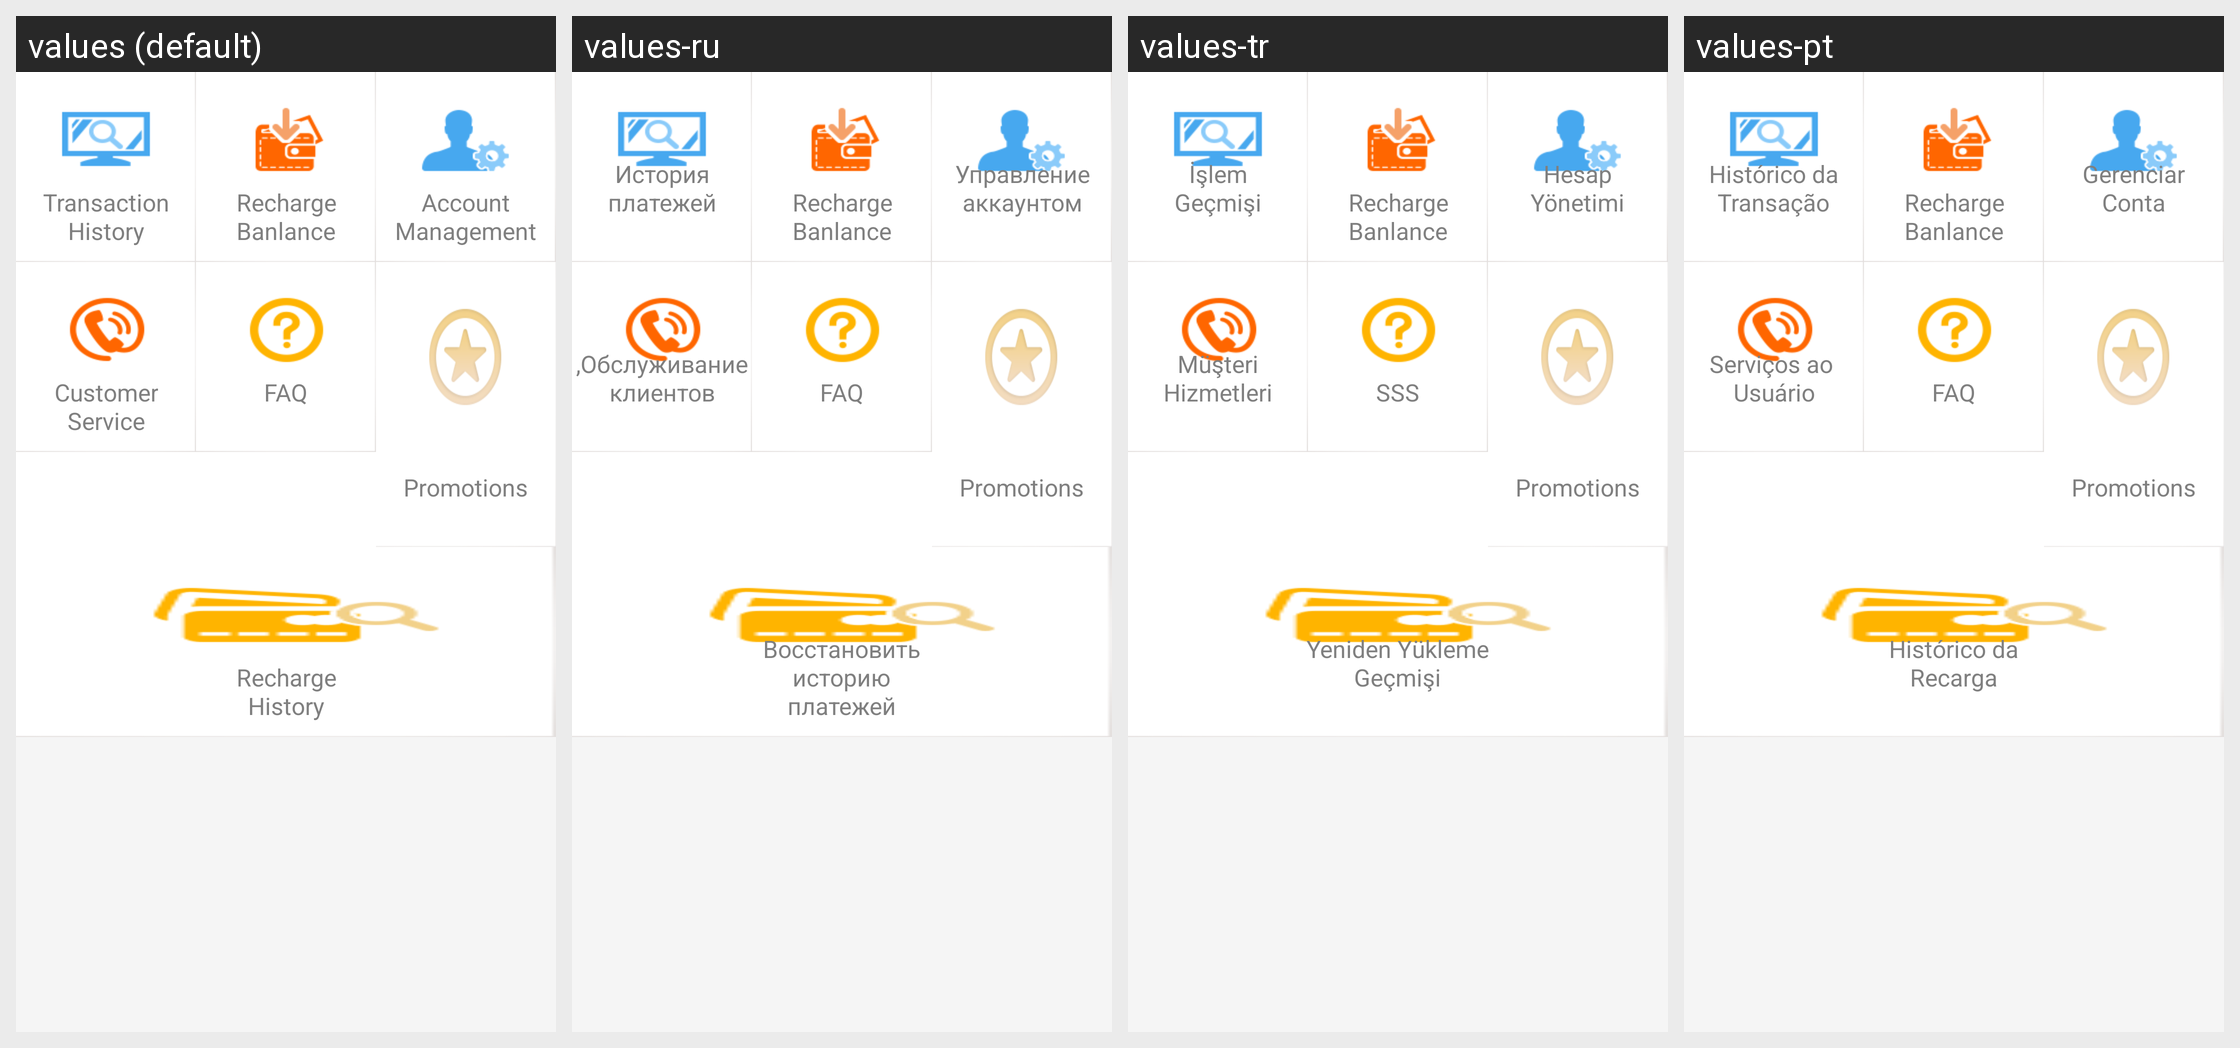

The Android screen above is rendered under several locales of the same app. Produce the string resources it draws, with the default and per-locale values.
Android screen res/layout/com_cypay_paysdk_layout_usercenter.xml rendered under 4 locales, left to right: values (default), values-ru, values-tr, values-pt. Device: Nexus 5 (rendered at 1080×1920; each locale shown at half size, 540×960, under a caption strip naming it); theme Theme.MaterialComponents.DayNight.NoActionBar.
Other locales in the repository, not shown: values-hi, values-in, values-th, values-vi.
Strings drawn on this screen, with the default value and each locale's value (text and hints the layout hard-codes, and strings that could not be matched under every locale, appear in the picture but are not listed):

com_cypay_paysdk_string_usercenterfragment_transaction_detail
  values: 
      Transaction
      History
  values-ru: История
      платежей
      
  values-tr: İşlem
      Geçmişi
      
  values-pt: Histórico da
      Transação
      

com_cypay_paysdk_string_usercenterfragment_recharge_balance
  values: Recharge
      Banlance
  values-ru: Recharge
      Banlance  [not translated; the default value is used]
  values-tr: Recharge
      Banlance  [not translated; the default value is used]
  values-pt: Recharge
      Banlance  [not translated; the default value is used]

com_cypay_paysdk_string_usercenterfragment_manage_account
  values: 
      Account
      Management
  values-ru: Управление
      аккаунтом
      
  values-tr: Hesap
      Yönetimi
      
  values-pt: Gerenciar
      Conta
      

com_cypay_paysdk_string_usercenterfragment_user_service
  values: 
      Customer
      Service
  values-ru: ,Обслуживание
      клиентов
      
  values-tr: Müşteri
      Hizmetleri
      
  values-pt: Serviços ao 
      Usuário
      

com_cypay_paysdk_string_usercenterfragment_question_answer
  values: 
      FAQ
      
  values-ru: 
      FAQ
      
  values-tr: 
      SSS
      
  values-pt: 
      FAQ
      

com_cypay_paysdk_string_securityfragment_promotions
  values: 
      Promotions
      
  values-ru: 
      Promotions
        [not translated; the default value is used]
  values-tr: 
      Promotions
        [not translated; the default value is used]
  values-pt: 
      Promotions
        [not translated; the default value is used]

com_cypay_paysdk_string_usercenterfragment_charge_detail
  values: 
      Recharge
      History
  values-ru: Восстановить
      историю
      платежей
  values-tr: Yeniden Yükleme
      Geçmişi
      
  values-pt: Histórico da
      Recarga
